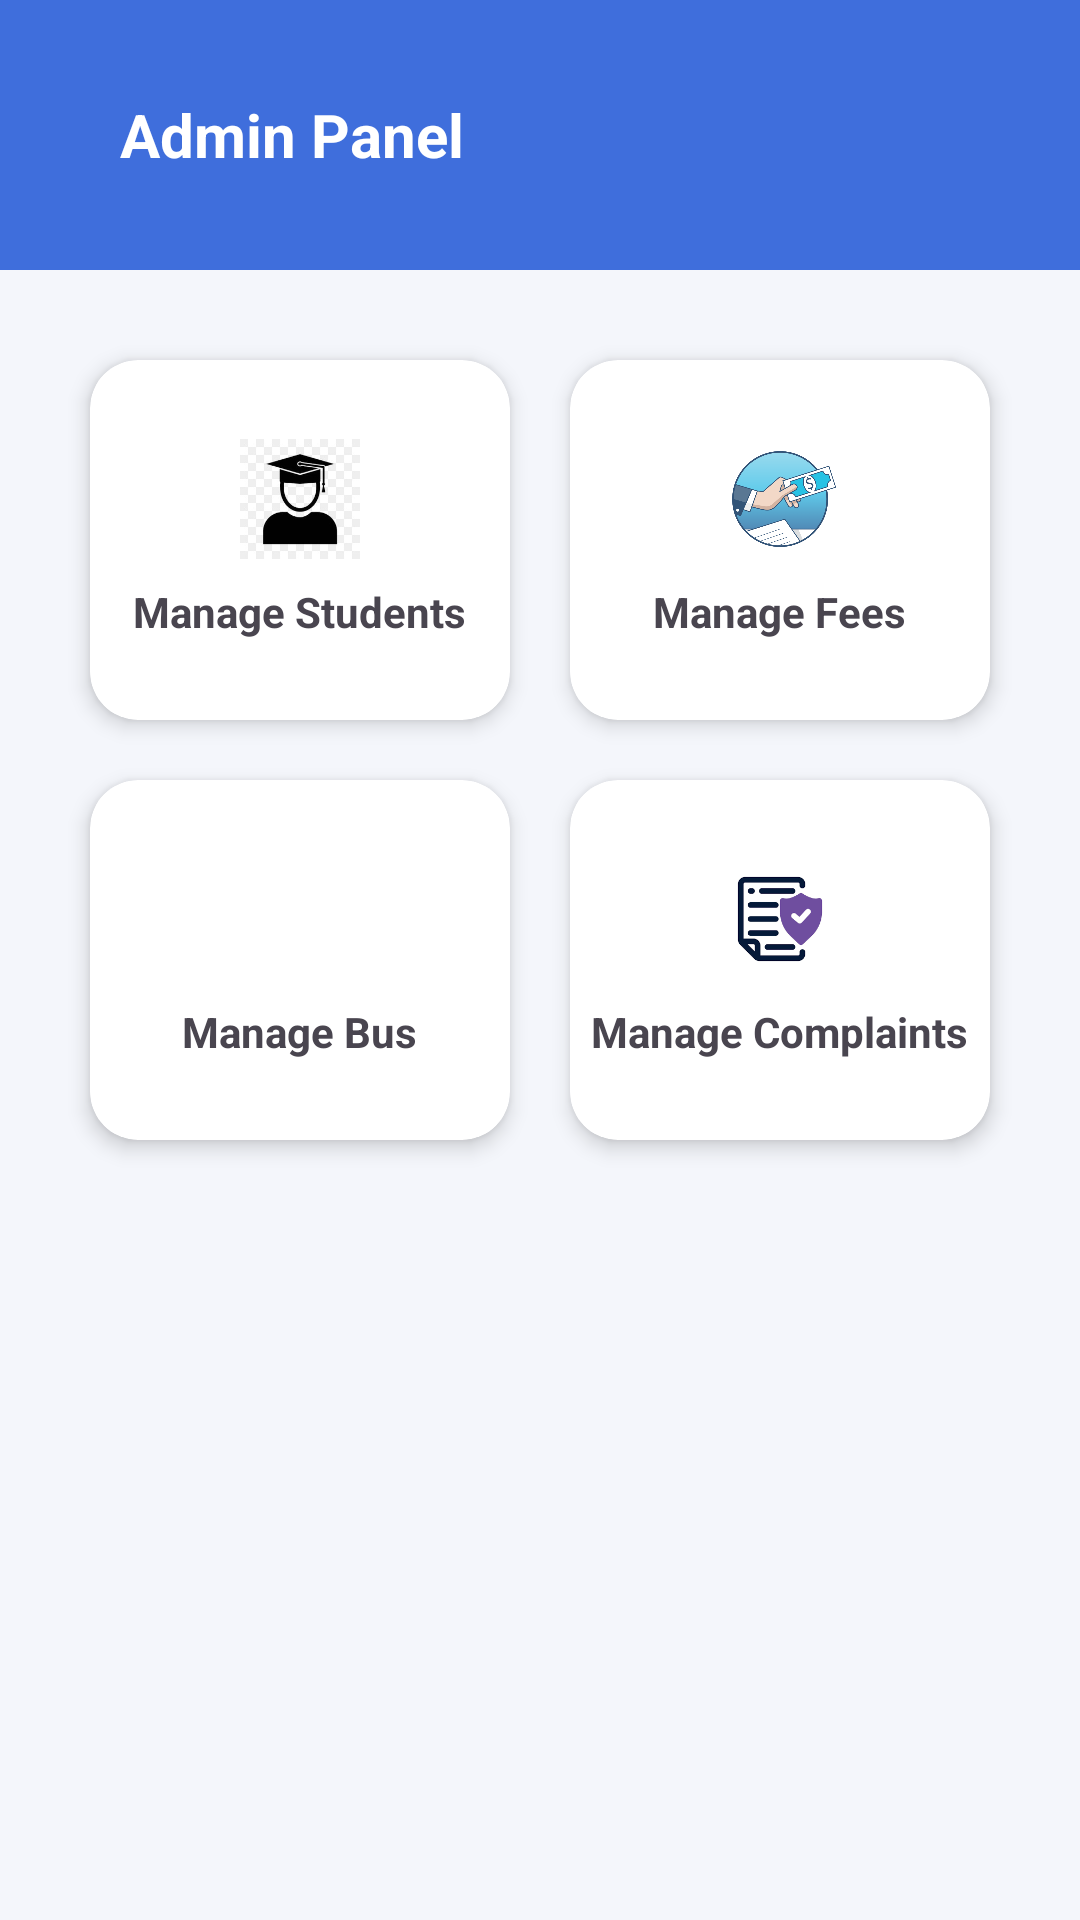

Layout XML and referenced resources for this Android screen:
<!-- AndroidManifest.xml: application theme Theme.CollegeServices -->
<!-- res/layout/fragment_admin.xml -->
<?xml version="1.0" encoding="utf-8"?>
<androidx.constraintlayout.widget.ConstraintLayout xmlns:android="http://schemas.android.com/apk/res/android"
    xmlns:app="http://schemas.android.com/apk/res-auto"
    xmlns:card="http://schemas.android.com/apk/res-auto"
    android:layout_width="match_parent"
    android:layout_height="match_parent"
    xmlns:tools="http://schemas.android.com/tools"
    tools:context="com.example.collegeservices.AdminFragment"
    android:background="#F4F6FB">

    

    <LinearLayout
        android:id="@+id/header"
        android:layout_width="0dp"
        android:layout_height="90dp"
        android:orientation="horizontal"
        android:gravity="center_vertical"
        android:background="#3F6EDC"
        android:padding="16dp"
        app:layout_constraintTop_toTopOf="parent"
        app:layout_constraintStart_toStartOf="parent"
        app:layout_constraintEnd_toEndOf="parent">

        <ImageView
            android:layout_width="24dp"
            android:layout_height="24dp"
            android:src="@drawable/ic_back"
            />

        <TextView
            android:text="Admin Panel"
            android:textColor="#FFFFFF"
            android:textSize="20sp"
            android:textStyle="bold"
            android:layout_width="wrap_content"
            android:layout_height="wrap_content"/>
    </LinearLayout>

    

    <GridLayout
        android:id="@+id/grid"
        android:layout_width="0dp"
        android:layout_height="wrap_content"
        android:columnCount="2"
        android:layout_margin="20dp"
        app:layout_constraintTop_toBottomOf="@id/header"
        app:layout_constraintStart_toStartOf="parent"
        app:layout_constraintEnd_toEndOf="parent">

        

        <androidx.cardview.widget.CardView
            android:id="@+id/studentsCard"
            android:layout_width="0dp"
            android:layout_height="120dp"
            android:layout_margin="10dp"
            android:layout_columnWeight="1"
            app:cardCornerRadius="16dp"
            app:cardElevation="4dp">

            <LinearLayout
                android:orientation="vertical"
                android:gravity="center"
                android:layout_width="match_parent"
                android:layout_height="match_parent">

                <ImageView
                    android:src="@drawable/img"
                    android:layout_width="40dp"
                    android:layout_height="40dp"/>

                <TextView
                    android:text="Manage Students"
                    android:textSize="14sp"
                    android:textStyle="bold"
                    android:layout_marginTop="8dp"
                    android:layout_width="wrap_content"
                    android:layout_height="wrap_content"/>
            </LinearLayout>

        </androidx.cardview.widget.CardView>

        

        <androidx.cardview.widget.CardView
            android:id="@+id/feesCard"
            android:layout_width="0dp"
            android:layout_height="120dp"
            android:layout_margin="10dp"
            android:layout_columnWeight="1"
            app:cardCornerRadius="16dp"
            app:cardElevation="4dp">

            <LinearLayout
                android:orientation="vertical"
                android:gravity="center"
                android:layout_width="match_parent"
                android:layout_height="match_parent">

                <ImageView
                    android:src="@drawable/ic_fees"
                    android:layout_width="40dp"
                    android:layout_height="40dp"/>

                <TextView
                    android:text="Manage Fees"
                    android:textSize="14sp"
                    android:textStyle="bold"
                    android:layout_marginTop="8dp"
                    android:layout_width="wrap_content"
                    android:layout_height="wrap_content"/>
            </LinearLayout>

        </androidx.cardview.widget.CardView>

        

        <androidx.cardview.widget.CardView
            android:id="@+id/busCard"
            android:layout_width="0dp"
            android:layout_height="120dp"
            android:layout_margin="10dp"
            android:layout_columnWeight="1"
            app:cardCornerRadius="16dp"
            app:cardElevation="4dp">

            <LinearLayout
                android:orientation="vertical"
                android:gravity="center"
                android:layout_width="match_parent"
                android:layout_height="match_parent">

                <ImageView
                    android:src="@drawable/ic_bus"
                    android:layout_width="40dp"
                    android:layout_height="40dp"/>

                <TextView
                    android:text="Manage Bus"
                    android:textSize="14sp"
                    android:textStyle="bold"
                    android:layout_marginTop="8dp"
                    android:layout_width="wrap_content"
                    android:layout_height="wrap_content"/>
            </LinearLayout>

        </androidx.cardview.widget.CardView>

        

        <androidx.cardview.widget.CardView
            android:id="@+id/complaintCard"
            android:layout_width="0dp"
            android:layout_height="120dp"
            android:layout_margin="10dp"
            android:layout_columnWeight="1"
            app:cardCornerRadius="16dp"
            app:cardElevation="4dp">

            <LinearLayout
                android:orientation="vertical"
                android:gravity="center"
                android:layout_width="match_parent"
                android:layout_height="match_parent">

                <ImageView
                    android:src="@drawable/ic_complaint"
                    android:layout_width="40dp"
                    android:layout_height="40dp"/>

                <TextView
                    android:text="Manage Complaints"
                    android:textSize="14sp"
                    android:textStyle="bold"
                    android:layout_marginTop="8dp"
                    android:layout_width="wrap_content"
                    android:layout_height="wrap_content"/>
            </LinearLayout>

        </androidx.cardview.widget.CardView>

    </GridLayout>

</androidx.constraintlayout.widget.ConstraintLayout>
<!-- resources referenced by this layout -->
<resources>
  <!-- drawable ic_complaint: png bitmap (drawable, 6853 bytes) -->
  <!-- drawable ic_fees: png bitmap (drawable, 41939 bytes) -->
  <!-- drawable img: png bitmap (drawable, 21840 bytes) -->
  <style name="Theme.CollegeServices" parent="Base.Theme.CollegeServices" />
  <style name="Base.Theme.CollegeServices" parent="Theme.Material3.DayNight.NoActionBar">
          
          
      </style>
</resources>
